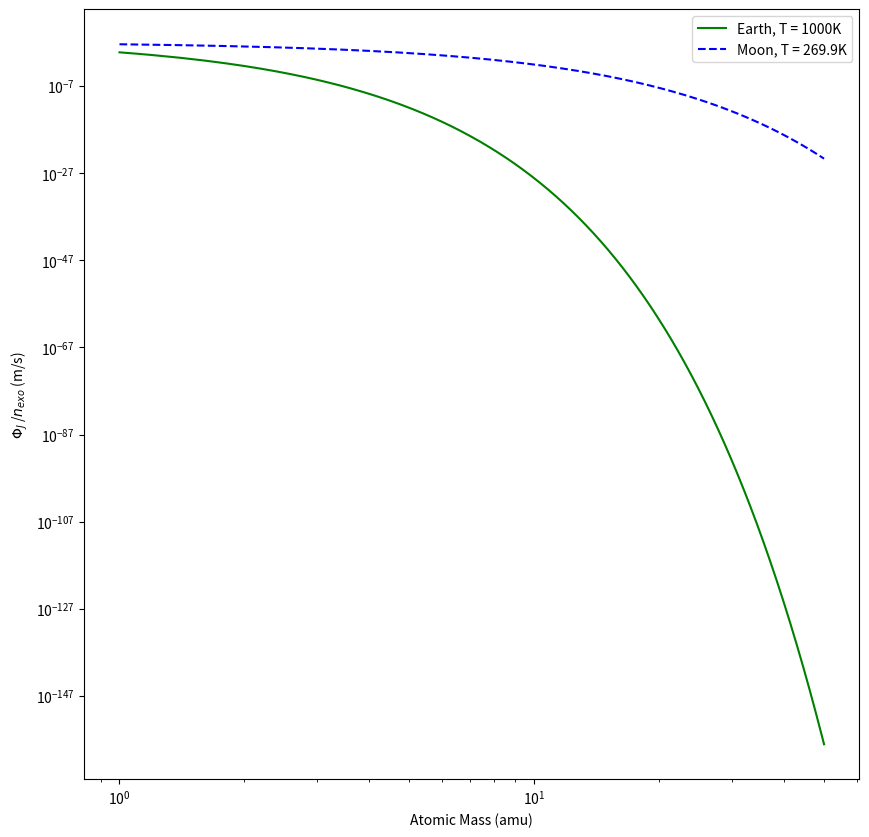

Write Python code to recreate this figure.
# -*- coding: utf-8 -*-
"""
Created on Mon Mar  9 09:57:09 2020

[redacted]
"""

# Jeans escape is an atmospheric escape mechanism resulting from the thermal distribution of molecules
# in the atmosphere. The flux of particles leaving the atmosphere via this mechanism is known as Jean's
# flux.
# 
# This script calculates the jeans flux / particle number density in the case of the moon and Earth as a
# function of atomic mass. 
#
# This essentially represents the fraction of exobase particles moving upward with a vertical 
# greater than the escape velocity for a given mass 


import numpy as np
import matplotlib.pyplot as plt
from scipy import constants as con


#define constants
T_sun = 5778.
R_sun = 6.957e8
AU = 1.49598e11

R_earth = 6.3781e6
M_earth = 5.9722e24


A_moon = 0.12 #Moon albedo
R_moon = 1.727e6
M_moon = 7.342e22

#A function to calculate the escape velocity
def v_esc(M,r):
    return np.sqrt((2*con.gravitational_constant*M)/r)

#This function calculates the equilibrium temperature of a body
def T_eq(T_star,R_star, d, A):
    return T_star*((R_star/(d*AU))**(1/2))*(((1-A)/4)**(1/4))

#Function to calculate the jeans flux / particle number density
#takes Temp in kelvin, molecular mass in amu, and escape velocity in m/s
def jeans(T, m, v):
    v_0 = np.sqrt((2*con.Boltzmann*T)/(m*con.atomic_mass))
    #define lambda
    lam = v**2/v_0**2
    #calculate flux/number density
    flux = (v_0*(1+lam)*np.exp(-1*lam))/(2*np.sqrt(np.pi))
    
    return flux


#calculate escape velocity for earth
v_earth = v_esc(M_earth, R_earth)

#calulate escape velocity and eq. temp. for moon
v_moon = v_esc(M_moon, R_moon)
T_moon = T_eq(T_sun,R_sun,1,A_moon)

print('Earth:')
print('Escape Velocity:', v_earth, 'm/s')

print('\nMoon:')
print('Escape Velocity:', v_moon, 'm/s')

#Range of molecular masses 
atom_mass = np.arange(1., 50,0.1)

#plotting
fig1 = plt.figure(figsize = (10,10))
ax1 = fig1.add_subplot(111)
ax1.plot(atom_mass,jeans(1000.,atom_mass, v_earth), 'g-', label = 'Earth, T = 1000K')
ax1.plot(atom_mass,jeans(T_moon, atom_mass, v_moon), 'b--', label = 'Moon, T = ' + str(round(T_moon, 1))+'K')
ax1.set_xscale('log')
ax1.set_yscale('log')
plt.xlabel('Atomic Mass (amu)')
plt.ylabel('$\Phi_J$ /$n_{exo}$ (m/s)')
plt.legend()
plt.savefig('jeans_flux.png')
plt.show()